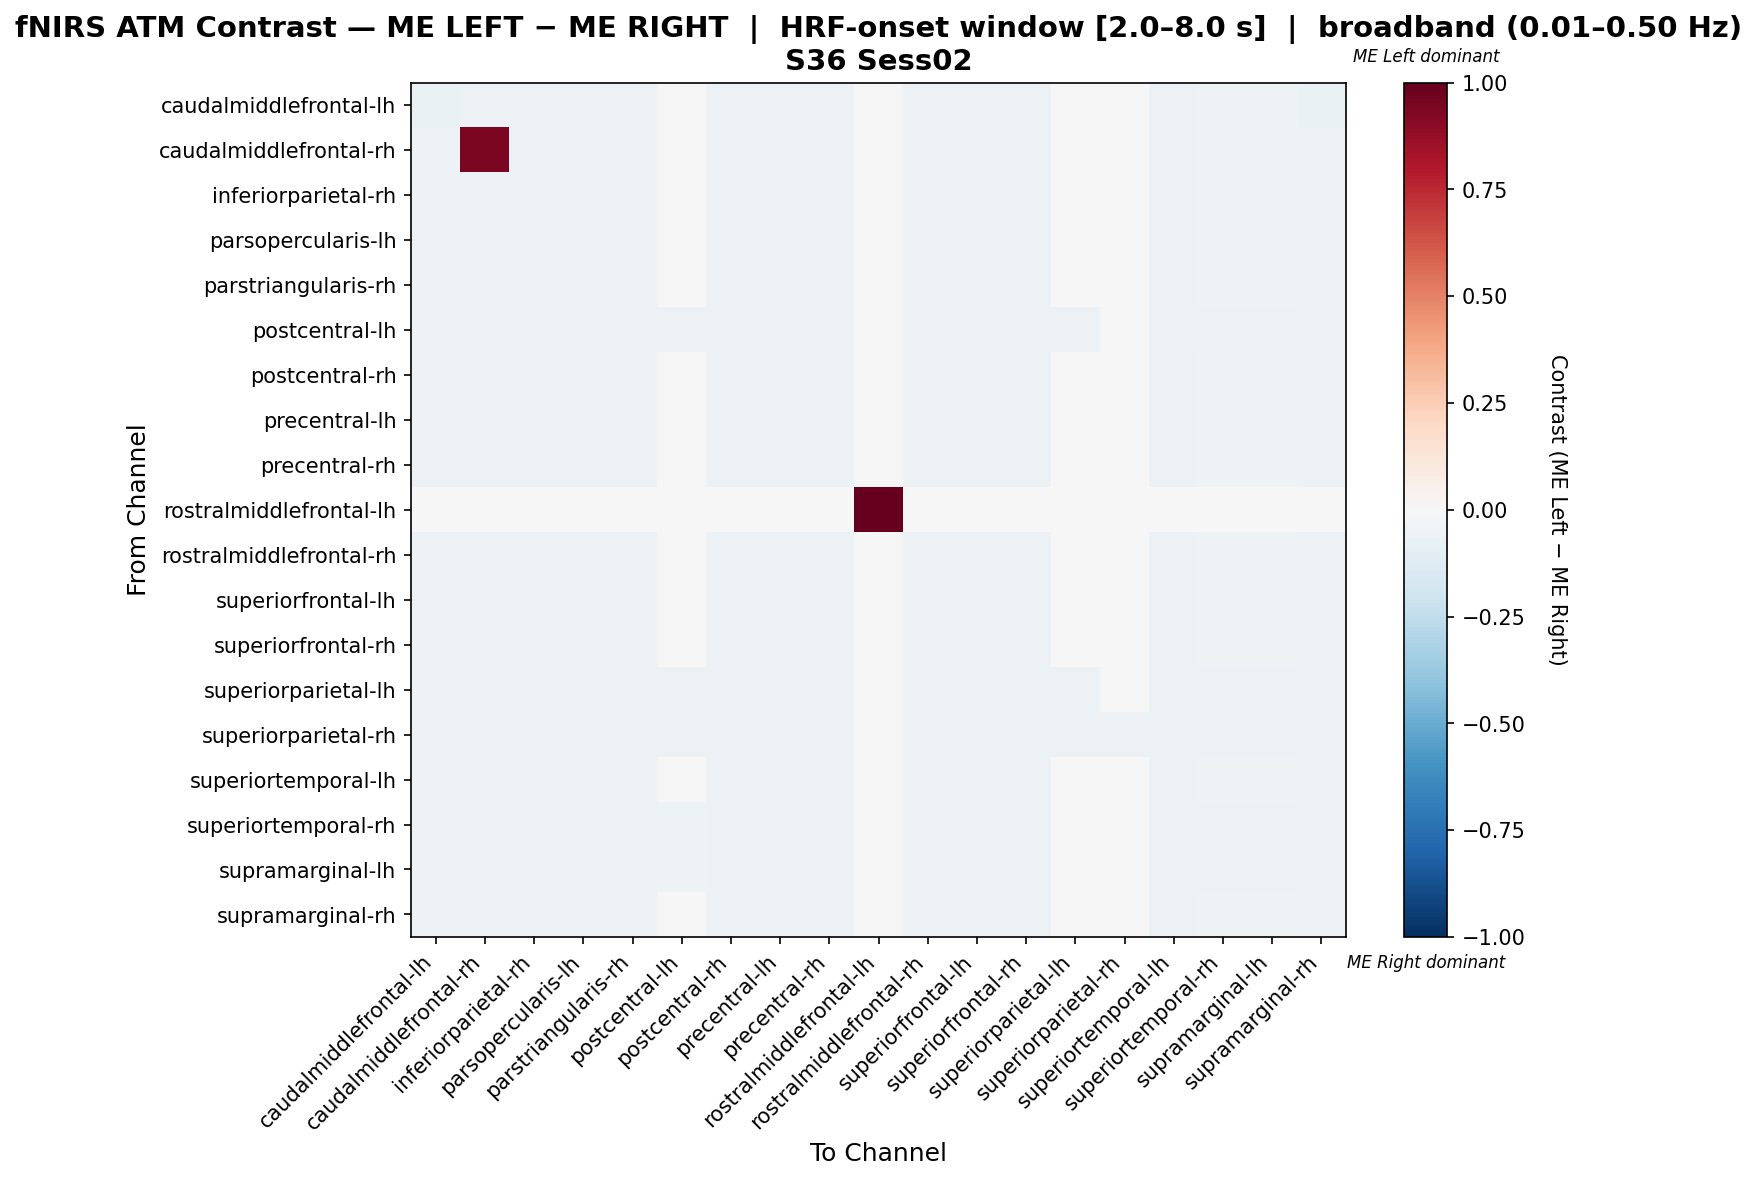

Data behind this chart, as committed beside it:
, caudalmiddlefrontal-lh, caudalmiddlefrontal-rh, inferiorparietal-rh, parsopercularis-lh, parstriangularis-rh, postcentral-lh, postcentral-rh, precentral-lh, precentral-rh, rostralmiddlefrontal-lh, rostralmiddlefrontal-rh, superiorfrontal-lh, superiorfrontal-rh, superiorparietal-lh, superiorparietal-rh, superiortemporal-lh, superiortemporal-rh, supramarginal-lh, supramarginal-rh
caudalmiddlefrontal-lh, -0.06485, -0.06226, -0.05966, -0.05966, -0.05966, -0.0441, -0.05966, -0.05966, -0.05966, 0.0, -0.05966, -0.06096, -0.05966, -0.0415, -0.02464, -0.05966, -0.05058, -0.05058, -0.06355
caudalmiddlefrontal-rh, -0.06144, 0.9386, -0.06013, -0.06013, -0.06013, -0.04444, -0.06013, -0.06013, -0.06013, 0.0, -0.06013, -0.06144, -0.06013, -0.04183, -0.02484, -0.06013, -0.05098, -0.05098, -0.06144
inferiorparietal-rh, -0.06016, -0.06016, -0.06016, -0.06016, -0.06016, -0.04545, -0.06016, -0.06016, -0.06016, 0.0, -0.06016, -0.06016, -0.06016, -0.04278, -0.0254, -0.06016, -0.05214, -0.05214, -0.06016
parsopercularis-lh, -0.06016, -0.06016, -0.06016, -0.06016, -0.06016, -0.04545, -0.06016, -0.06016, -0.06016, 0.0, -0.06016, -0.06016, -0.06016, -0.04278, -0.0254, -0.06016, -0.05214, -0.05214, -0.06016
parstriangularis-rh, -0.06016, -0.06016, -0.06016, -0.06016, -0.06016, -0.04545, -0.06016, -0.06016, -0.06016, 0.0, -0.06016, -0.06016, -0.06016, -0.04278, -0.0254, -0.06016, -0.05214, -0.05214, -0.06016
postcentral-lh, -0.05699, -0.05699, -0.05699, -0.05699, -0.05699, -0.05699, -0.05699, -0.05699, -0.05699, 0.0, -0.05699, -0.05699, -0.05699, -0.05527, -0.03282, -0.05699, -0.05699, -0.05699, -0.05699
postcentral-rh, -0.06016, -0.06016, -0.06016, -0.06016, -0.06016, -0.04545, -0.06016, -0.06016, -0.06016, 0.0, -0.06016, -0.06016, -0.06016, -0.04278, -0.0254, -0.06016, -0.05214, -0.05214, -0.06016
precentral-lh, -0.06016, -0.06016, -0.06016, -0.06016, -0.06016, -0.04545, -0.06016, -0.06016, -0.06016, 0.0, -0.06016, -0.06016, -0.06016, -0.04278, -0.0254, -0.06016, -0.05214, -0.05214, -0.06016
precentral-rh, -0.06016, -0.06016, -0.06016, -0.06016, -0.06016, -0.04545, -0.06016, -0.06016, -0.06016, 0.0, -0.06016, -0.06016, -0.06016, -0.04278, -0.0254, -0.06016, -0.05214, -0.05214, -0.06016
rostralmiddlefrontal-lh, 0.0, 0.0, 0.0, 0.0, 0.0, 0.0, 0.0, 0.0, 0.0, 1.0, 0.0, 0.0, 0.0, 0.0, 0.0, 0.0, 0.0, 0.0, 0.0
rostralmiddlefrontal-rh, -0.06016, -0.06016, -0.06016, -0.06016, -0.06016, -0.04545, -0.06016, -0.06016, -0.06016, 0.0, -0.06016, -0.06016, -0.06016, -0.04278, -0.0254, -0.06016, -0.05214, -0.05214, -0.06016
superiorfrontal-lh, -0.06045, -0.06045, -0.06045, -0.06045, -0.06045, -0.04468, -0.06045, -0.06045, -0.06045, 0.0, -0.06045, -0.06045, -0.06045, -0.04205, -0.02497, -0.06045, -0.05125, -0.05125, -0.06045
superiorfrontal-rh, -0.06016, -0.06016, -0.06016, -0.06016, -0.06016, -0.04545, -0.06016, -0.06016, -0.06016, 0.0, -0.06016, -0.06016, -0.06016, -0.04278, -0.0254, -0.06016, -0.05214, -0.05214, -0.06016
superiorparietal-lh, -0.05678, -0.05678, -0.05678, -0.05678, -0.05678, -0.05678, -0.05678, -0.05678, -0.05678, 0.0, -0.05678, -0.05678, -0.05678, -0.05678, -0.0348, -0.05678, -0.05678, -0.05678, -0.05678
superiorparietal-rh, -0.05556, -0.05556, -0.05556, -0.05556, -0.05556, -0.05556, -0.05556, -0.05556, -0.05556, 0.0, -0.05556, -0.05556, -0.05556, -0.05556, -0.05556, -0.05556, -0.05556, -0.05556, -0.05556
superiortemporal-lh, -0.06016, -0.06016, -0.06016, -0.06016, -0.06016, -0.04545, -0.06016, -0.06016, -0.06016, 0.0, -0.06016, -0.06016, -0.06016, -0.04278, -0.0254, -0.06016, -0.05214, -0.05214, -0.06016
superiortemporal-rh, -0.05802, -0.05802, -0.05802, -0.05802, -0.05802, -0.05191, -0.05802, -0.05802, -0.05802, 0.0, -0.05802, -0.05802, -0.05802, -0.04885, -0.02901, -0.05802, -0.05802, -0.05802, -0.05802
supramarginal-lh, -0.05802, -0.05802, -0.05802, -0.05802, -0.05802, -0.05191, -0.05802, -0.05802, -0.05802, 0.0, -0.05802, -0.05802, -0.05802, -0.04885, -0.02901, -0.05802, -0.05802, -0.05802, -0.05802
supramarginal-rh, -0.0625, -0.0625, -0.0599, -0.0599, -0.0599, -0.04427, -0.0599, -0.0599, -0.0599, 0.0, -0.0599, -0.0612, -0.0599, -0.04167, -0.02474, -0.0599, -0.05078, -0.05078, -0.0625
